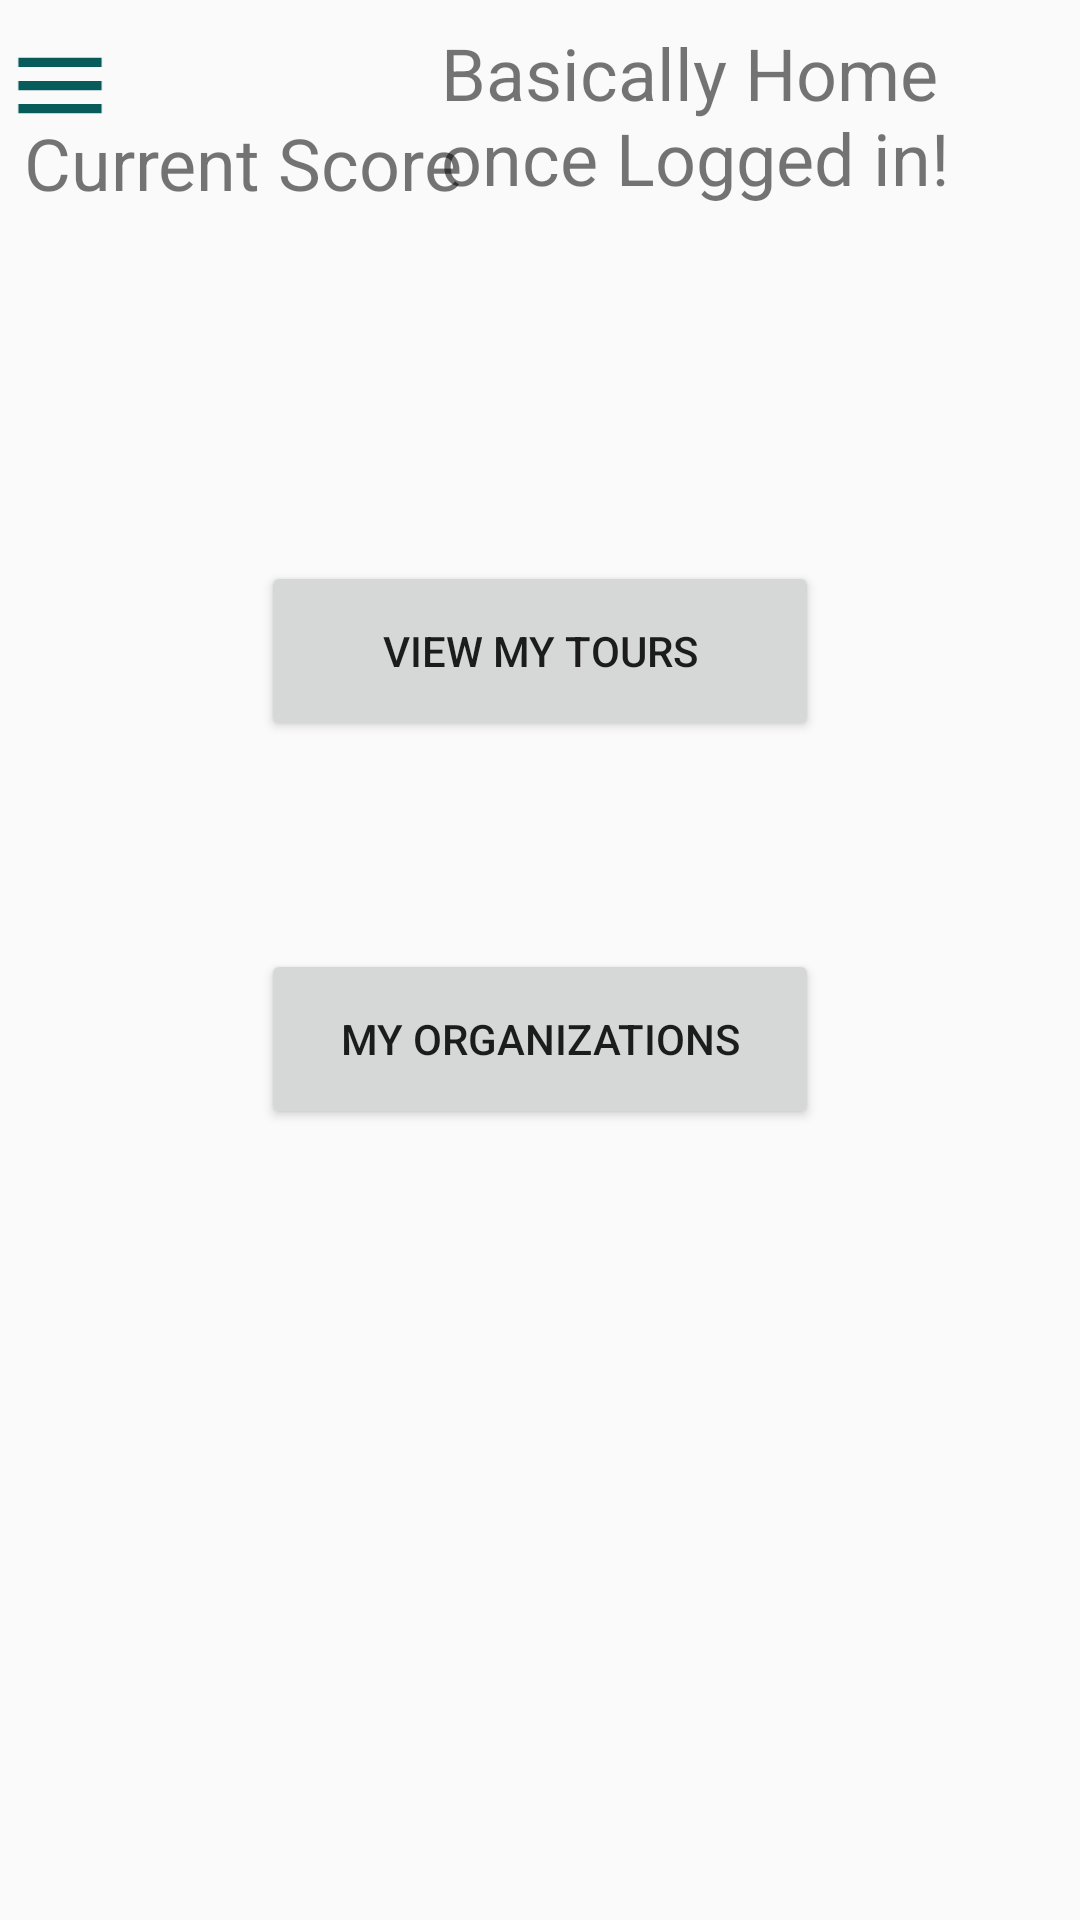

Android layout source for this screen:
<!-- AndroidManifest.xml: application theme AppTheme -->
<!-- res/layout/welcome_page.xml -->
<?xml version="1.0" encoding="utf-8"?>
<android.support.constraint.ConstraintLayout xmlns:android="http://schemas.android.com/apk/res/android"
    xmlns:app="http://schemas.android.com/apk/res-auto"
    xmlns:tools="http://schemas.android.com/tools"
    android:layout_width="match_parent"
    android:layout_height="match_parent"
    tools:context=".Welcome_Page">

    <Button
        android:id="@+id/myOrgs"
        android:layout_width="186dp"
        android:layout_height="60dp"
        android:layout_marginTop="8dp"
        android:text="My Organizations"
        app:layout_constraintBottom_toBottomOf="parent"
        app:layout_constraintEnd_toEndOf="parent"
        app:layout_constraintStart_toStartOf="parent"
        app:layout_constraintTop_toBottomOf="@+id/LastName"
        app:layout_constraintVertical_bias="0.423" />

    <TextView
        android:id="@+id/FirstName"
        android:layout_width="157dp"
        android:layout_height="22dp"
        android:layout_marginStart="8dp"
        android:layout_marginTop="8dp"
        android:layout_marginEnd="8dp"
        android:layout_marginBottom="456dp"
        android:text=""
        android:textSize="12sp"
        app:layout_constraintBottom_toBottomOf="parent"
        app:layout_constraintEnd_toStartOf="@+id/textView2"
        app:layout_constraintHorizontal_bias="0.0"
        app:layout_constraintStart_toStartOf="parent"
        app:layout_constraintTop_toTopOf="parent"
        app:layout_constraintVertical_bias="0.0" />

    <TextView
        android:id="@+id/LastName"
        android:layout_width="156dp"
        android:layout_height="77dp"
        android:layout_marginStart="8dp"
        android:layout_marginTop="8dp"
        android:layout_marginEnd="8dp"
        android:layout_marginBottom="420dp"
        android:text="Current Score"
        android:textSize="24sp"
        app:layout_constraintBottom_toBottomOf="parent"
        app:layout_constraintEnd_toStartOf="@+id/textView2"
        app:layout_constraintHorizontal_bias="0.0"
        app:layout_constraintStart_toStartOf="parent"
        app:layout_constraintTop_toBottomOf="@+id/FirstName"
        app:layout_constraintVertical_bias="0.0" />

    <TextView
        android:id="@+id/textView2"
        android:layout_width="205dp"
        android:layout_height="63dp"
        android:layout_marginStart="8dp"
        android:layout_marginTop="8dp"
        android:layout_marginEnd="8dp"
        android:layout_marginBottom="8dp"
        android:text="Basically Home once Logged in!"
        android:textSize="24sp"
        app:layout_constraintBottom_toBottomOf="parent"
        app:layout_constraintEnd_toEndOf="parent"
        app:layout_constraintHorizontal_bias="1.0"
        app:layout_constraintStart_toStartOf="parent"
        app:layout_constraintTop_toTopOf="parent"
        app:layout_constraintVertical_bias="0.0" />

    <Button
        android:id="@+id/myTours"
        android:layout_width="186dp"
        android:layout_height="60dp"
        android:layout_marginTop="8dp"
        android:text="View My Tours"
        app:layout_constraintBottom_toBottomOf="parent"
        app:layout_constraintEnd_toEndOf="parent"
        app:layout_constraintStart_toStartOf="parent"
        app:layout_constraintTop_toBottomOf="@+id/LastName"
        app:layout_constraintVertical_bias="0.14" />

    <ImageView
        android:id="@+id/imageView3"
        android:layout_width="79dp"
        android:layout_height="82dp"
        android:layout_marginStart="8dp"
        android:layout_marginTop="8dp"
        app:layout_constraintStart_toEndOf="@+id/LastName"
        app:layout_constraintTop_toBottomOf="@+id/textView2"
        tools:srcCompat="@tools:sample/avatars[3]" />
    <ImageView
        android:id="@+id/popMenu"
        android:layout_width="40dp"
        android:layout_height="37dp"
        app:layout_constraintTop_toTopOf="parent"
        app:layout_constraintStart_toStartOf="parent"
        android:layout_marginTop="10dp"
        android:outlineAmbientShadowColor="@color/HeaderTextColour"
        android:outlineSpotShadowColor="@color/HeaderTextColour"
        app:srcCompat="@drawable/ic_menu_black_24dp"
        tools:layout_editor_absoluteX="320dp"
        tools:layout_editor_absoluteY="0dp" />


</android.support.constraint.ConstraintLayout>
<!-- resources referenced by this layout -->
<resources>
  <color name="HeaderTextColour">#085b5b</color>
  <!-- drawable ic_menu_black_24dp (drawable) -->
  <vector xmlns:android="http://schemas.android.com/apk/res/android"
          android:width="24dp"
          android:height="24dp"
          android:viewportWidth="24.0"
          android:viewportHeight="24.0">
      <path
          android:fillColor="@color/HeaderTextColour"
          android:pathData="M3,18h18v-2L3,16v2zM3,13h18v-2L3,11v2zM3,6v2h18L21,6L3,6z"/>
  </vector>
  <style name="AppTheme" parent="Theme.AppCompat.Light.NoActionBar">
          
          <item name="colorPrimary">@color/colorPrimary</item>
          <item name="colorPrimaryDark">@color/colorPrimaryDark</item>
          <item name="colorAccent">@color/colorAccent</item>
  
      </style>
  <!-- not gathered from this repository: default colours our renderer supplied (Android Studio template values) -->
  <color name="colorPrimary">#FF6200EE</color>
  <color name="colorPrimaryDark">#FF3700B3</color>
  <color name="colorAccent">#FF03DAC5</color>
</resources>
